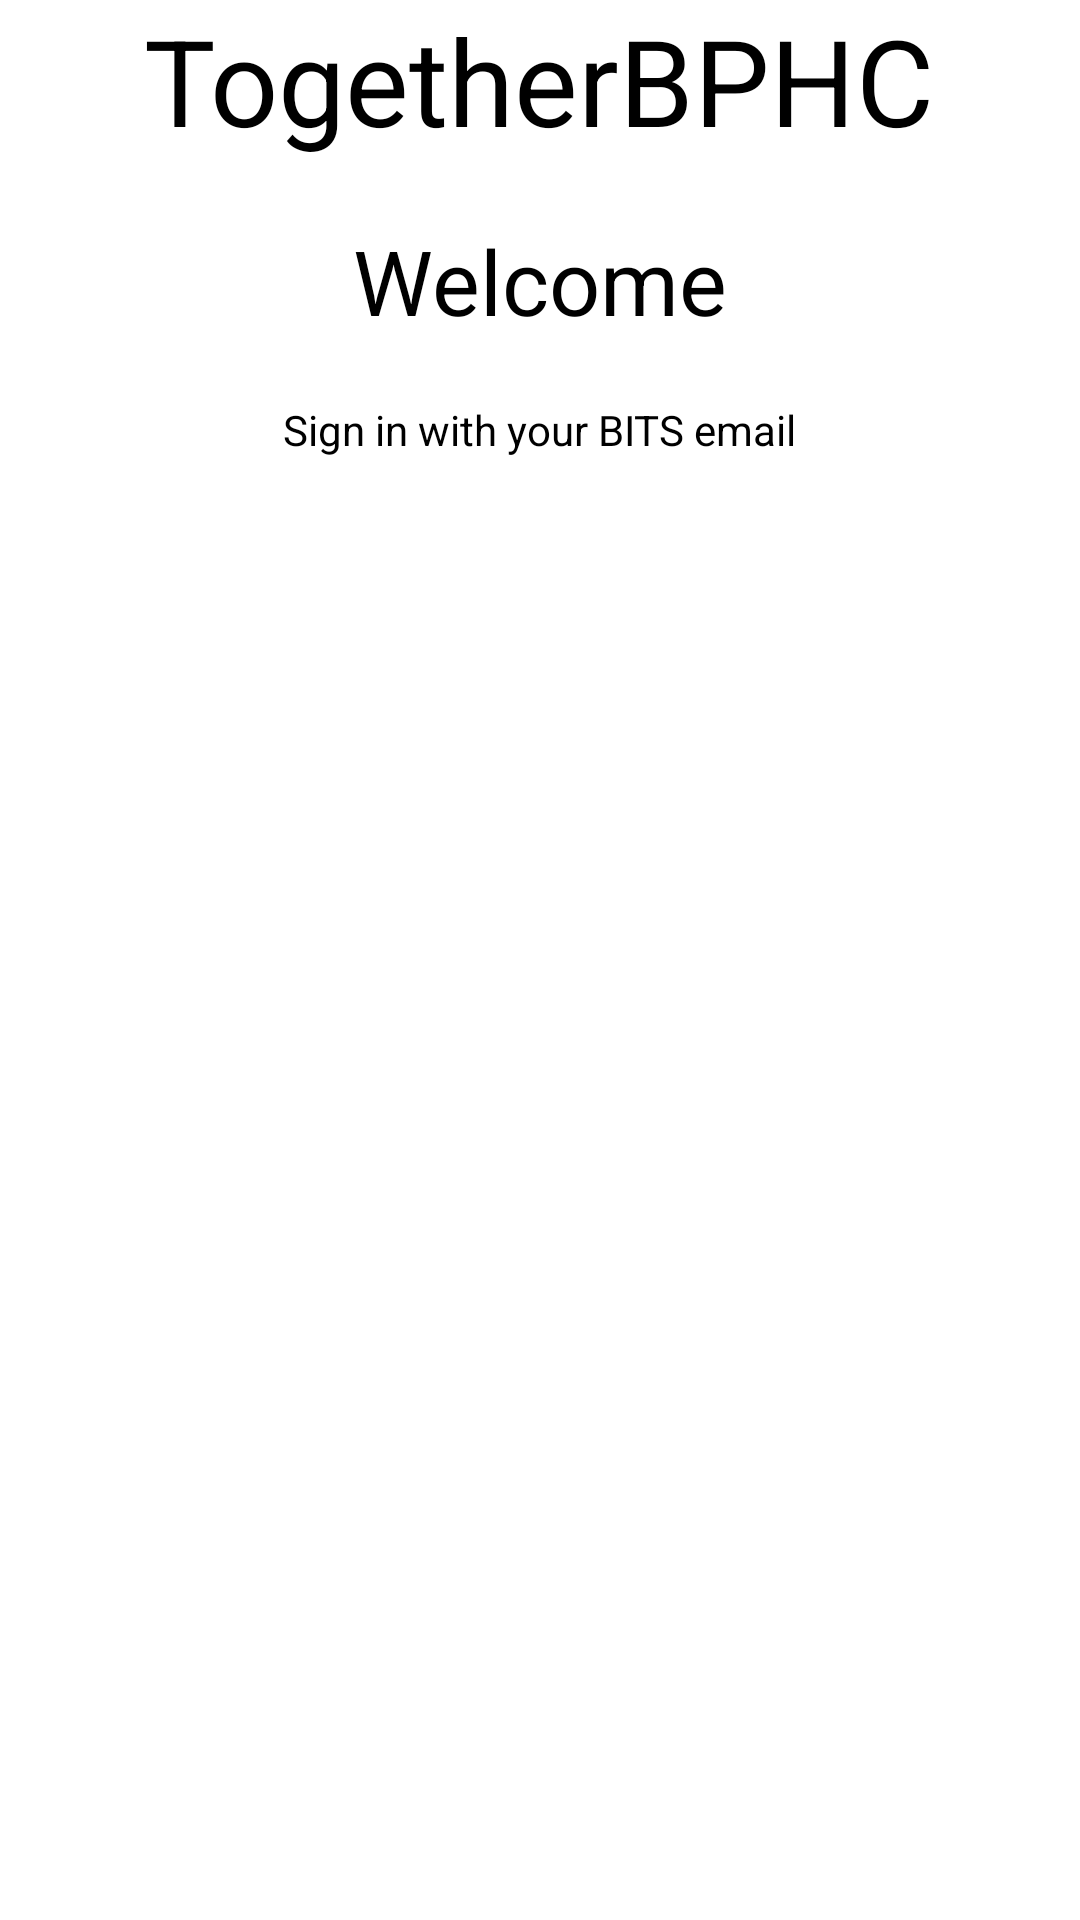

Produce the Android XML layout that renders to this screen, including the resource entries it uses.
<!-- AndroidManifest.xml: application theme Theme.TogetherBPHC -->
<!-- res/layout/activity_google_signin.xml -->
<?xml version="1.0" encoding="utf-8"?>
<LinearLayout xmlns:android="http://schemas.android.com/apk/res/android"
    xmlns:app="http://schemas.android.com/apk/res-auto"
    android:layout_width="match_parent"
    android:orientation="vertical"
    android:background="@color/white"
    android:layout_height="match_parent">
    <TextView
        android:layout_width="wrap_content"
        android:layout_height="wrap_content"
        android:text="TogetherBPHC"
        android:textSize="40sp"
        android:layout_gravity="center"
        android:textColor="@color/black"/>
    <TextView
        android:layout_width="wrap_content"
        android:layout_height="wrap_content"
        android:text="Welcome"
        android:textColor="@color/black"
        android:textSize="30dp"
        android:layout_marginTop="20dp"
        android:layout_gravity="center"
        />
    <TextView
        android:layout_width="wrap_content"
        android:layout_height="wrap_content"
        android:text="Sign in with your BITS email"
        android:textSize="14sp"
        android:textColor="@color/black"
        android:layout_marginTop="20dp"
        android:layout_gravity="center"/>
    <ProgressBar
        android:id="@+id/progressBar"
        style="?android:attr/progressBarStyle"
        android:layout_width="wrap_content"
        android:layout_height="wrap_content"
        android:layout_gravity="center"
        android:layout_marginTop="280dp"/>
    <com.google.android.gms.common.SignInButton
        android:id="@+id/google_button"
        android:layout_width="wrap_content"
        android:layout_height="wrap_content"
        android:layout_gravity="center"
        android:text="Text"
        android:layout_marginTop="400dp"
        android:textSize="18sp" />

</LinearLayout>
<!-- resources referenced by this layout -->
<resources>
  <color name="black">#FF000000</color>
  <color name="white">#FFFFFFFF</color>
  <style name="Theme.TogetherBPHC" parent="Theme.MaterialComponents.Light.DarkActionBar">
          
          <item name="colorPrimary">@color/purple_500</item>
          <item name="colorPrimaryVariant">@color/purple_700</item>
          <item name="colorOnPrimary">@color/white</item>
          
          <item name="colorSecondary">@color/teal_200</item>
          <item name="colorSecondaryVariant">@color/teal_700</item>
          <item name="colorOnSecondary">@color/black</item>
          
          <item name="android:statusBarColor" tools:targetApi="l">?attr/colorPrimaryVariant</item>
          
      </style>
  <color name="purple_500">#FF6200EE</color>
  <color name="purple_700">#FF3700B3</color>
  <color name="teal_200">#FF03DAC5</color>
  <color name="teal_700">#FF018786</color>
</resources>
